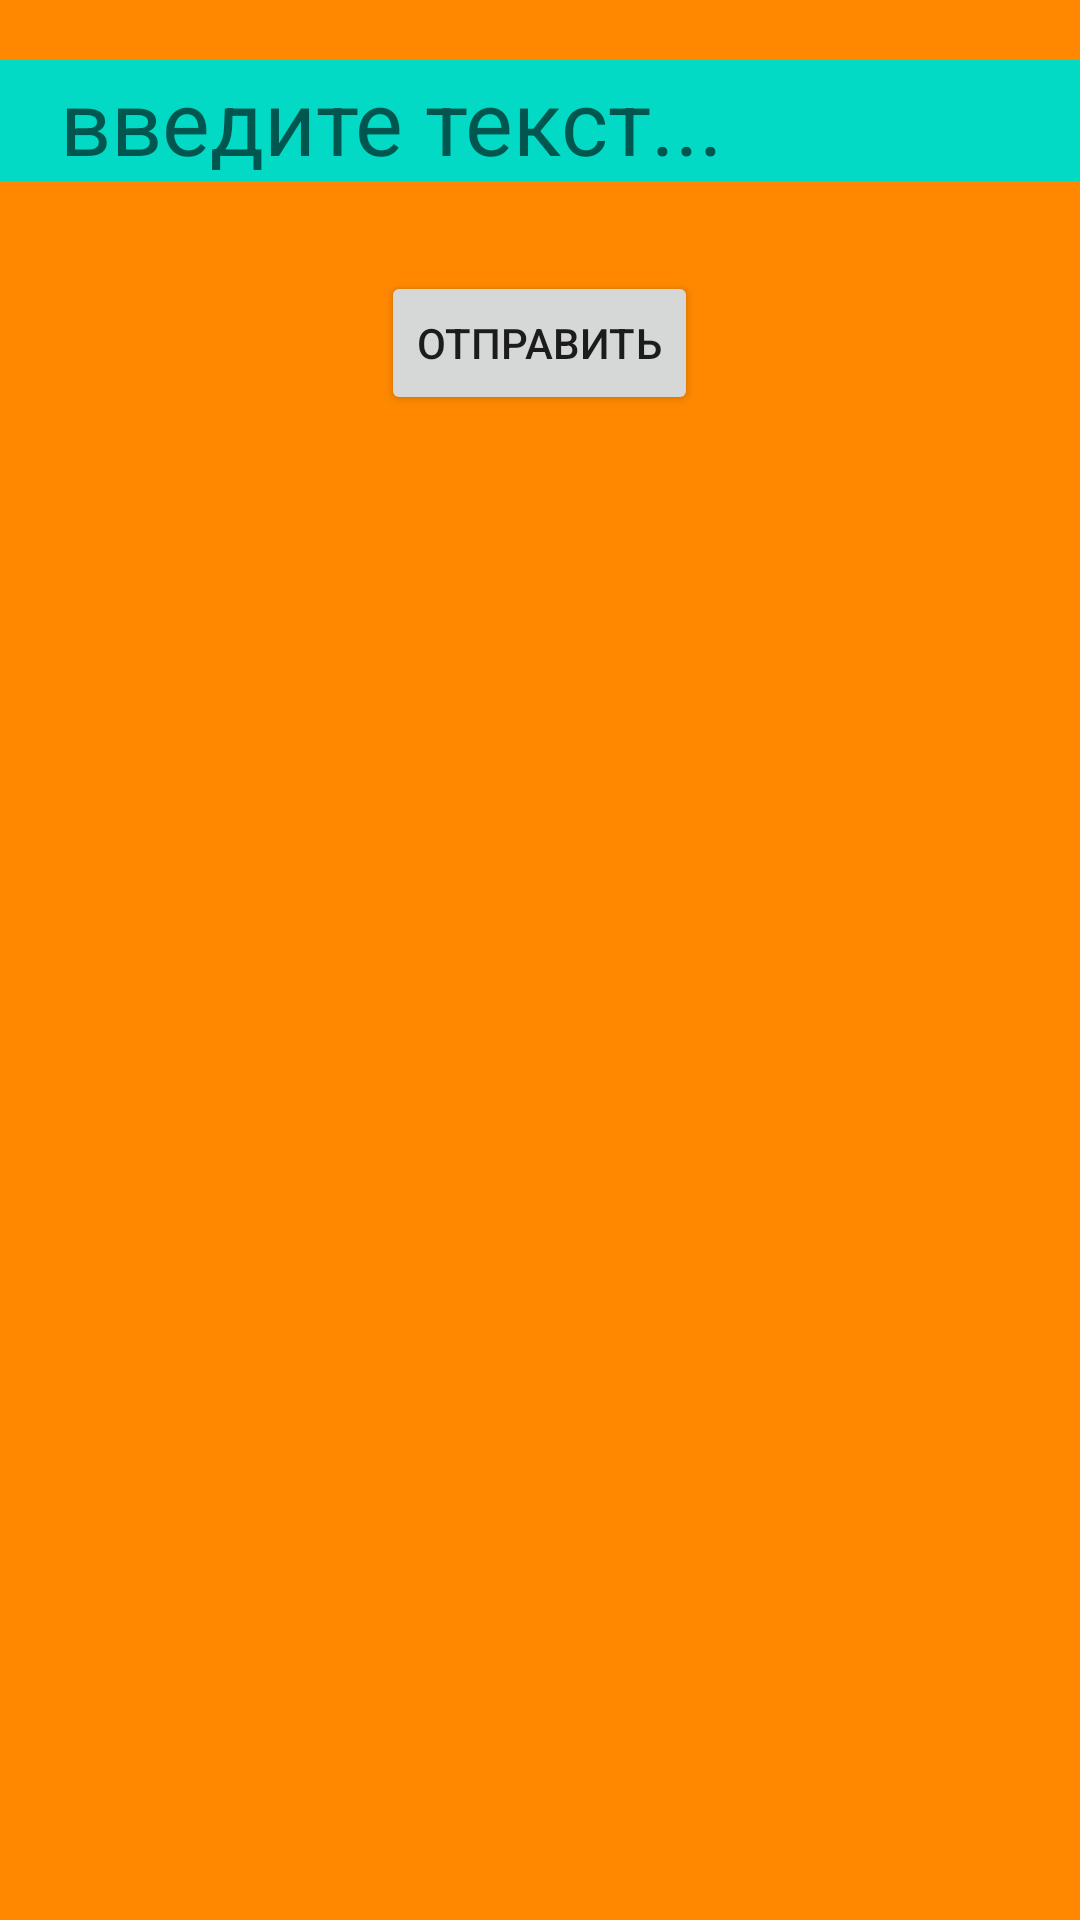

This screen was rendered from an Android layout file. Write that file and the resources it references.
<!-- AndroidManifest.xml: application theme Theme.A1HomeWork5 -->
<!-- res/layout/fragment_3.xml -->
<?xml version="1.0" encoding="utf-8"?>
<LinearLayout xmlns:android="http://schemas.android.com/apk/res/android"
    xmlns:tools="http://schemas.android.com/tools"
    android:layout_width="match_parent"
    android:layout_height="match_parent"
    android:background="@android:color/holo_orange_dark"
    android:orientation="vertical"
    tools:context=".Fragment3">

  <EditText
      android:id="@+id/edTxt"
      android:layout_width="match_parent"
      android:layout_height="wrap_content"
      android:layout_marginTop="20dp"
      android:background="@color/teal_200"
      android:hint="введите текст..."
      android:textSize="30dp"
      android:paddingStart="20dp"
      />

  <Button
      android:id="@+id/btn3"
      android:layout_width="wrap_content"
      android:layout_height="wrap_content"
      android:layout_gravity="center"
      android:text="отправить"
      android:layout_marginTop="30dp"
    />

  <FrameLayout
      android:id="@+id/dynamic_fragment"
      android:layout_width="match_parent"
      android:layout_height="wrap_content"/>

</LinearLayout>
<!-- resources referenced by this layout -->
<resources>
  <style name="Theme.A1HomeWork5" parent="Theme.MaterialComponents.DayNight.NoActionBar">
          
          <item name="colorPrimary">@color/purple_500</item>
          <item name="colorPrimaryVariant">@color/purple_700</item>
          <item name="colorOnPrimary">@color/white</item>
          
          <item name="colorSecondary">@color/teal_200</item>
          <item name="colorSecondaryVariant">@color/teal_700</item>
          <item name="colorOnSecondary">@color/black</item>
          
          <item name="android:statusBarColor" tools:targetApi="l">?attr/colorPrimaryVariant</item>
          
      </style>
  <!-- not gathered from this repository: default colours our renderer supplied (Android Studio template values) -->
  <color name="purple_500">#FF6200EE</color>
  <color name="purple_700">#FF3700B3</color>
  <color name="teal_200">#FF03DAC5</color>
  <color name="teal_700">#FF018786</color>
  <color name="black">#FF000000</color>
  <color name="white">#FFFFFFFF</color>
</resources>
